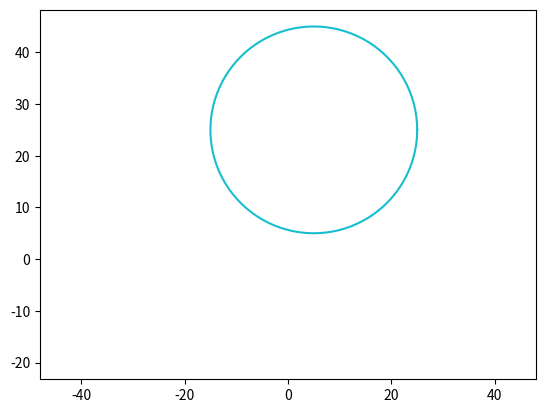

Write the Python code that produced this figure.
import numpy as np
import matplotlib.pyplot as plt
from matplotlib.animation import ArtistAnimation

fig = plt.figure()

def circle(xc_centre_point, yc_centre_point, R, N):
    x = np.zeros(N)
    y = np.zeros(N)
    for i in range(0, N, 1):
        alpha = np.linspace(0, 2*np.pi, N)
        x[i] = xc_centre_point + R*np.cos(alpha[i])
        y[i] = yc_centre_point + R*np.sin(alpha[i])
        
    return x, y

a = 1
R = 20

anim_list = []
N = 100

xc = np.linspace(-5, 5, N)
yc = a*xc**2

for i in range(0, N, 1):
    x, y = circle(xc[i], yc[i], R=R, N=N)
    circle1, = plt.plot(x, y)

    anim_list.append([circle1])

plt.axis('equal')
ani = ArtistAnimation(fig, anim_list, interval = 50)
ani.save("shtuka.gif")
